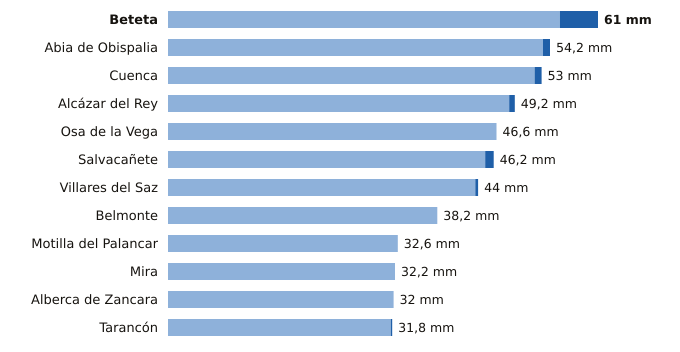

Values plotted in this chart, from the file beside it:
estacion, provincia, indicativo, mm_6_dias_anteriores, mm_hoy, mm_7_dias, horas_de_hoy
Beteta, Cuenca, 3040Y, 55.6, 5.4, 61.0, 12
Abia de Obispalia, Cuenca, 4070Y, 53.2, 1.0, 54.2, 15
Cuenca, Cuenca, 8096, 52.0, 1.0, 53.0, 15
Alcázar del Rey, Cuenca, 4051Y, 48.4, 0.8, 49.2, 13
Osa de la Vega, Cuenca, 4093Y, 46.6, 0.0, 46.6, 12
Salvacañete, Cuenca, 8210Y, 45.0, 1.2, 46.2, 14
Villares del Saz, Cuenca, 4075Y, 43.6, 0.4, 44.0, 15
Belmonte, Cuenca, 4095Y, 38.2, 0.0, 38.2, 14
Motilla del Palancar, Cuenca, 8155Y, 32.6, 0.0, 32.6, 12
Mira, Cuenca, 8245Y, 32.2, 0.0, 32.2, 13
Alberca de Zancara, Cuenca, 4089A, 32.0, 0.0, 32.0, 15
Tarancón, Cuenca, 3094B, 31.6, 0.2, 31.8, 15
